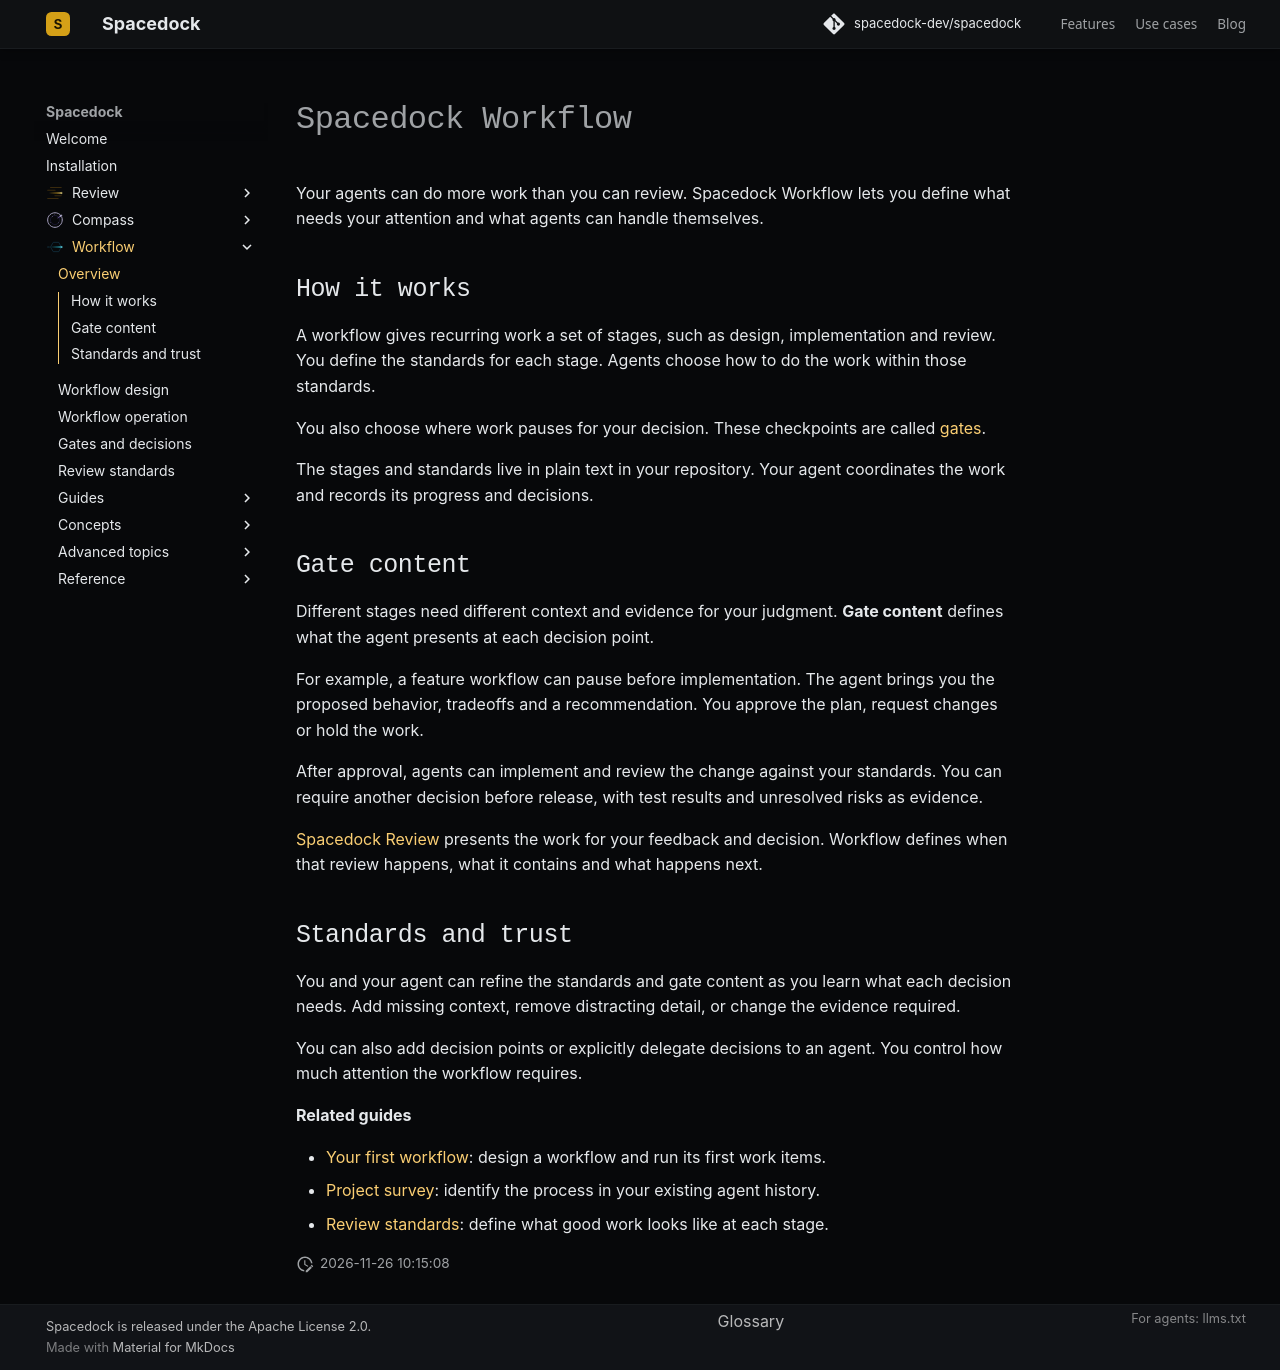

repository: spacedock-dev/spacedock · page: workflow/index.html · generator: mkdocs

# Spacedock Workflow

Your agents can do more work than you can review. Spacedock Workflow lets you define what needs your attention and what agents can handle themselves.

## How it works

A workflow gives recurring work a set of stages, such as design, implementation and review. You define the standards for each stage. Agents choose how to do the work within those standards.

You also choose where work pauses for your decision. These checkpoints are called [gates](../concepts/gates-and-decisions.md).

The stages and standards live in plain text in your repository. Your agent coordinates the work and records its progress and decisions.

## Gate content

Different stages need different context and evidence for your judgment. **Gate content** defines what the agent presents at each decision point.

For example, a feature workflow can pause before implementation. The agent brings you the proposed behavior, tradeoffs and a recommendation. You approve the plan, request changes or hold the work.

After approval, agents can implement and review the change against your standards. You can require another decision before release, with test results and unresolved risks as evidence.

[Spacedock Review](../review/index.md) presents the work for your feedback and decision. Workflow defines when that review happens, what it contains and what happens next.

## Standards and trust

You and your agent can refine the standards and gate content as you learn what each decision needs. Add missing context, remove distracting detail, or change the evidence required.

You can also add decision points or explicitly delegate decisions to an agent. You control how much attention the workflow requires.

<a id="next"></a>

**Related guides**

- [Your first workflow](../get-started/first-workflow.md): design a workflow and run its first work items.
- [Project survey](../get-started/survey.md): identify the process in your existing agent history.
- [Review standards](standards.md): define what good work looks like at each stage.
